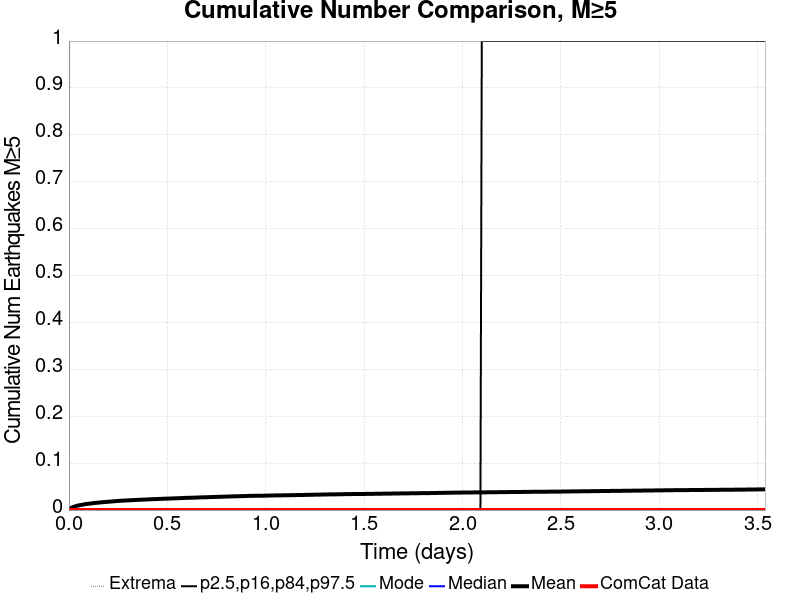

Values plotted in this chart, from the file beside it:
Time (days), ComCat Data, Simulation Mean, Simulation Median, Simulation Mode, Simulation Minimum, Simulation Maximum, 2.5 %-ile, 16 %-ile, 84 %-ile, 97.5 %-ile
0.0, 0.0, 0.0, 0.0, 0.0, 0.0, 0.0, 0.0, 0.0, 0.0, 0.0
0.007088, 0.0, 0.00315, 0.0, 0.0, 0.0, 2.0, 0.0, 0.0, 0.0, 0.0
0.01418, 0.0, 0.00497, 0.0, 0.0, 0.0, 2.0, 0.0, 0.0, 0.0, 0.0
0.02126, 0.0, 0.00642, 0.0, 0.0, 0.0, 4.0, 0.0, 0.0, 0.0, 0.0
0.02835, 0.0, 0.0075, 0.0, 0.0, 0.0, 4.0, 0.0, 0.0, 0.0, 0.0
0.03544, 0.0, 0.00839, 0.0, 0.0, 0.0, 5.0, 0.0, 0.0, 0.0, 0.0
0.04253, 0.0, 0.00928, 0.0, 0.0, 0.0, 5.0, 0.0, 0.0, 0.0, 0.0
0.04962, 0.0, 0.0099, 0.0, 0.0, 0.0, 5.0, 0.0, 0.0, 0.0, 0.0
0.05671, 0.0, 0.01056, 0.0, 0.0, 0.0, 5.0, 0.0, 0.0, 0.0, 0.0
0.06379, 0.0, 0.01106, 0.0, 0.0, 0.0, 5.0, 0.0, 0.0, 0.0, 0.0
0.07088, 0.0, 0.01162, 0.0, 0.0, 0.0, 6.0, 0.0, 0.0, 0.0, 0.0
0.07797, 0.0, 0.01219, 0.0, 0.0, 0.0, 6.0, 0.0, 0.0, 0.0, 0.0
0.08506, 0.0, 0.01269, 0.0, 0.0, 0.0, 6.0, 0.0, 0.0, 0.0, 0.0
0.09215, 0.0, 0.0131, 0.0, 0.0, 0.0, 6.0, 0.0, 0.0, 0.0, 0.0
0.09923, 0.0, 0.0134, 0.0, 0.0, 0.0, 6.0, 0.0, 0.0, 0.0, 0.0
0.1063, 0.0, 0.01373, 0.0, 0.0, 0.0, 6.0, 0.0, 0.0, 0.0, 0.0
0.1134, 0.0, 0.01417, 0.0, 0.0, 0.0, 6.0, 0.0, 0.0, 0.0, 0.0
0.1205, 0.0, 0.01459, 0.0, 0.0, 0.0, 6.0, 0.0, 0.0, 0.0, 0.0
0.1276, 0.0, 0.01491, 0.0, 0.0, 0.0, 6.0, 0.0, 0.0, 0.0, 0.0
0.1347, 0.0, 0.01524, 0.0, 0.0, 0.0, 8.0, 0.0, 0.0, 0.0, 0.0
0.1418, 0.0, 0.01551, 0.0, 0.0, 0.0, 8.0, 0.0, 0.0, 0.0, 0.0
0.1489, 0.0, 0.01579, 0.0, 0.0, 0.0, 10.0, 0.0, 0.0, 0.0, 0.0
0.1559, 0.0, 0.01611, 0.0, 0.0, 0.0, 11.0, 0.0, 0.0, 0.0, 0.0
0.163, 0.0, 0.01641, 0.0, 0.0, 0.0, 12.0, 0.0, 0.0, 0.0, 0.0
0.1701, 0.0, 0.01675, 0.0, 0.0, 0.0, 12.0, 0.0, 0.0, 0.0, 0.0
0.1772, 0.0, 0.017, 0.0, 0.0, 0.0, 13.0, 0.0, 0.0, 0.0, 0.0
0.1843, 0.0, 0.01725, 0.0, 0.0, 0.0, 13.0, 0.0, 0.0, 0.0, 0.0
0.1914, 0.0, 0.0175, 0.0, 0.0, 0.0, 14.0, 0.0, 0.0, 0.0, 0.0
0.1985, 0.0, 0.01771, 0.0, 0.0, 0.0, 14.0, 0.0, 0.0, 0.0, 0.0
0.2056, 0.0, 0.01792, 0.0, 0.0, 0.0, 14.0, 0.0, 0.0, 0.0, 0.0
0.2126, 0.0, 0.01809, 0.0, 0.0, 0.0, 15.0, 0.0, 0.0, 0.0, 0.0
0.2197, 0.0, 0.0184, 0.0, 0.0, 0.0, 16.0, 0.0, 0.0, 0.0, 0.0
0.2268, 0.0, 0.01867, 0.0, 0.0, 0.0, 16.0, 0.0, 0.0, 0.0, 0.0
0.2339, 0.0, 0.01892, 0.0, 0.0, 0.0, 16.0, 0.0, 0.0, 0.0, 0.0
0.241, 0.0, 0.01919, 0.0, 0.0, 0.0, 17.0, 0.0, 0.0, 0.0, 0.0
0.2481, 0.0, 0.01941, 0.0, 0.0, 0.0, 17.0, 0.0, 0.0, 0.0, 0.0
0.2552, 0.0, 0.01961, 0.0, 0.0, 0.0, 18.0, 0.0, 0.0, 0.0, 0.0
0.2623, 0.0, 0.01985, 0.0, 0.0, 0.0, 18.0, 0.0, 0.0, 0.0, 0.0
0.2694, 0.0, 0.02005, 0.0, 0.0, 0.0, 18.0, 0.0, 0.0, 0.0, 0.0
0.2764, 0.0, 0.02019, 0.0, 0.0, 0.0, 18.0, 0.0, 0.0, 0.0, 0.0
0.2835, 0.0, 0.02033, 0.0, 0.0, 0.0, 18.0, 0.0, 0.0, 0.0, 0.0
0.2906, 0.0, 0.02047, 0.0, 0.0, 0.0, 18.0, 0.0, 0.0, 0.0, 0.0
0.2977, 0.0, 0.0206, 0.0, 0.0, 0.0, 18.0, 0.0, 0.0, 0.0, 0.0
0.3048, 0.0, 0.02071, 0.0, 0.0, 0.0, 18.0, 0.0, 0.0, 0.0, 0.0
0.3119, 0.0, 0.02088, 0.0, 0.0, 0.0, 19.0, 0.0, 0.0, 0.0, 0.0
0.319, 0.0, 0.02108, 0.0, 0.0, 0.0, 19.0, 0.0, 0.0, 0.0, 0.0
0.3261, 0.0, 0.02119, 0.0, 0.0, 0.0, 19.0, 0.0, 0.0, 0.0, 0.0
0.3331, 0.0, 0.02132, 0.0, 0.0, 0.0, 19.0, 0.0, 0.0, 0.0, 0.0
0.3402, 0.0, 0.02154, 0.0, 0.0, 0.0, 19.0, 0.0, 0.0, 0.0, 0.0
0.3473, 0.0, 0.0217, 0.0, 0.0, 0.0, 19.0, 0.0, 0.0, 0.0, 0.0
0.3544, 0.0, 0.02187, 0.0, 0.0, 0.0, 19.0, 0.0, 0.0, 0.0, 0.0
0.3615, 0.0, 0.02198, 0.0, 0.0, 0.0, 19.0, 0.0, 0.0, 0.0, 0.0
0.3686, 0.0, 0.02207, 0.0, 0.0, 0.0, 19.0, 0.0, 0.0, 0.0, 0.0
0.3757, 0.0, 0.02217, 0.0, 0.0, 0.0, 20.0, 0.0, 0.0, 0.0, 0.0
0.3828, 0.0, 0.02231, 0.0, 0.0, 0.0, 20.0, 0.0, 0.0, 0.0, 0.0
0.3899, 0.0, 0.02243, 0.0, 0.0, 0.0, 20.0, 0.0, 0.0, 0.0, 0.0
0.3969, 0.0, 0.0226, 0.0, 0.0, 0.0, 20.0, 0.0, 0.0, 0.0, 0.0
0.404, 0.0, 0.02279, 0.0, 0.0, 0.0, 20.0, 0.0, 0.0, 0.0, 0.0
0.4111, 0.0, 0.02292, 0.0, 0.0, 0.0, 20.0, 0.0, 0.0, 0.0, 0.0
0.4182, 0.0, 0.02307, 0.0, 0.0, 0.0, 20.0, 0.0, 0.0, 0.0, 0.0
... 440 more rows
